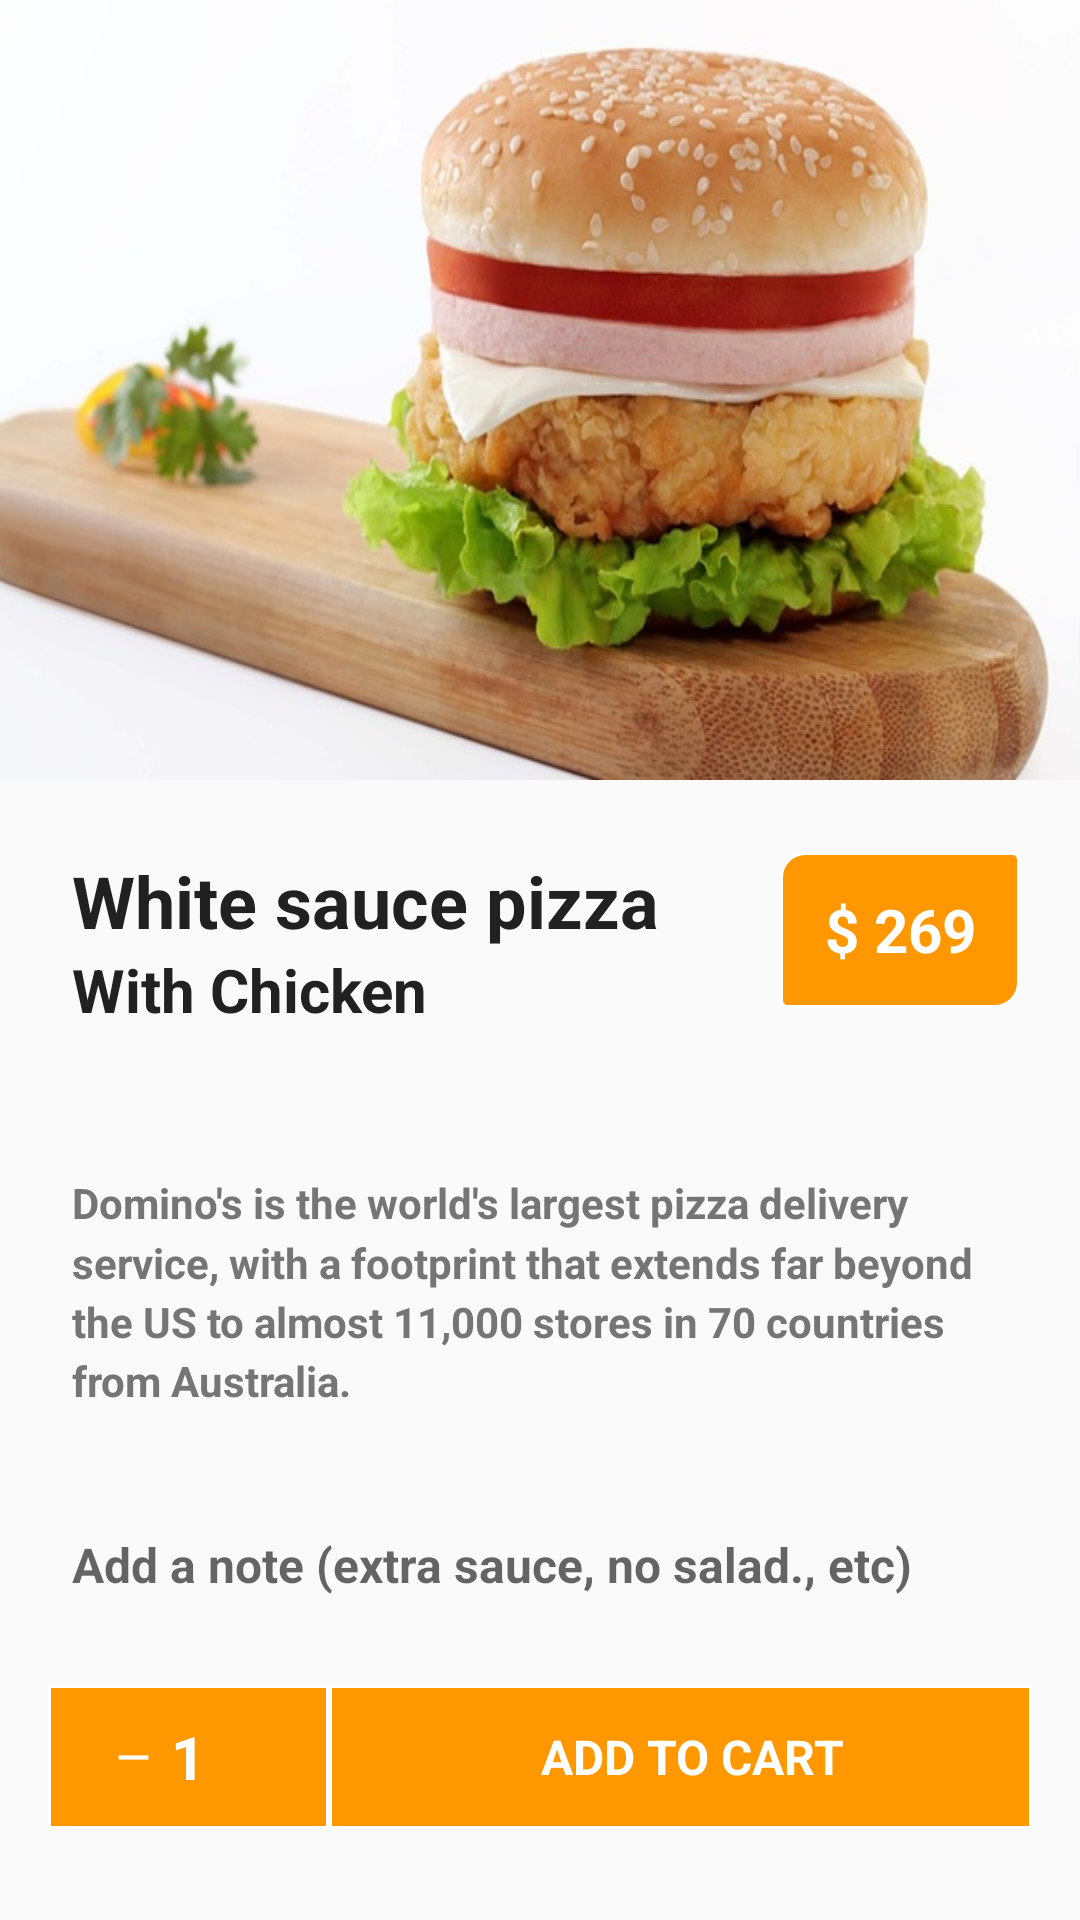

This screen was rendered from an Android layout file. Write that file and the resources it references.
<!-- AndroidManifest.xml: activity theme AppTheme.NoActionBar -->
<!-- res/layout/activity_restaurants_details.xml -->
<?xml version="1.0" encoding="utf-8"?>
<LinearLayout xmlns:android="http://schemas.android.com/apk/res/android"
    android:layout_width="match_parent"
    android:layout_height="match_parent"
    android:orientation="vertical">

    <FrameLayout
        android:layout_width="match_parent"
        android:layout_height="260dp">

        <ImageView
            android:layout_width="match_parent"
            android:layout_height="match_parent"
            android:background="@drawable/pizza"
            android:src="@drawable/gradient"
            android:adjustViewBounds="true"
            />

        <ImageView
            android:id="@+id/iv_close"
            android:layout_width="wrap_content"
            android:layout_height="wrap_content"
            android:src="@drawable/ic_close_32dp"
            android:paddingTop="@dimen/margin_medium_2"
            android:paddingLeft="@dimen/margin_medium_2"
            />

    </FrameLayout>

    <RelativeLayout
        android:layout_width="match_parent"
        android:layout_height="wrap_content"
        android:layout_marginLeft="@dimen/margin_large"
        android:layout_marginTop="@dimen/margin_large"
        android:layout_marginRight="@dimen/margin_medium_3">

        <TextView
            android:id="@+id/tv_food_title"
            android:layout_width="wrap_content"
            android:layout_height="wrap_content"
            android:text="White sauce pizza"
            android:textColor="@color/primary_text"
            android:textStyle="bold"
            android:textSize="@dimen/text_heading_1x"
            />

        <TextView
            android:id="@+id/tv_food_ingredients"
            android:layout_width="wrap_content"
            android:layout_height="wrap_content"
            android:text="With Chicken"
            android:layout_below="@id/tv_food_title"
            android:textColor="@color/primary_text"
            android:textStyle="bold"
            android:textSize="@dimen/text_regular_3x"
            />

        <TextView
            android:layout_width="80dp"
            android:layout_height="52dp"
            android:text="$ 269"
            android:background="@drawable/shape_border_white_primary_round"
            android:layout_gravity="right"
            android:gravity="center"
            android:textSize="@dimen/text_regular_3x"
            android:textStyle="bold"
            android:textColor="@color/white_full"
            android:layout_alignParentRight="true"
            />

    </RelativeLayout>

    <TextView
        android:layout_width="wrap_content"
        android:layout_height="wrap_content"
        android:text="Domino's is the world's largest pizza delivery service, with a footprint that extends far beyond the US to almost 11,000 stores in 70 countries from Australia."
        android:layout_marginLeft="@dimen/margin_large"
        android:layout_marginTop="@dimen/margin_xxlarge"
        android:layout_marginRight="@dimen/margin_medium_3"
        android:layout_marginBottom="@dimen/margin_xlarge"
        android:textColor="@color/secondary_text"
        android:textStyle="bold"
        android:textSize="@dimen/text_regular"
        android:lineSpacingMultiplier="1.2"
        />

    <EditText
        android:id="@+id/et_add_note"
        android:layout_width="match_parent"
        android:layout_height="40dp"
        android:background="@drawable/et_bottom_line"
        android:hint="@string/et_hint"
        android:inputType="text"
        android:padding="@dimen/margin_medium"
        android:layout_marginLeft="@dimen/margin_medium_2"
        android:layout_marginRight="@dimen/margin_medium_2"
        android:maxLines="1"
        android:textColor="@color/secondary_text"
        android:textSize="@dimen/text_regular_2x"
        android:textStyle="bold"
        />

    <LinearLayout
        android:layout_width="match_parent"
        android:layout_height="@dimen/margin_xxlarge"
        android:orientation="horizontal"
        android:layout_marginTop="@dimen/margin_medium_3"
        android:layout_marginLeft="@dimen/margin_medium_2"
        android:layout_marginRight="@dimen/margin_medium_2">

        <LinearLayout
            android:id="@+id/ll_location"
            android:layout_width="0dp"
            android:layout_height="match_parent"
            android:layout_weight="1"
            android:background="@drawable/shape_border_white_primary"
            android:gravity="center"
            android:orientation="horizontal"
            android:clickable="true">

            <ImageView
                android:id="@+id/iv_minus_cart"
                android:layout_width="0dp"
                android:layout_height="match_parent"
                android:layout_weight="3"
                android:paddingLeft="@dimen/margin_medium_3"
                android:paddingRight="@dimen/margin_small"
                android:adjustViewBounds="true"
                android:src="@drawable/ic_remove_24dp"
                android:clickable="true"
                android:focusable="true"
                />

            <TextView
                android:id="@+id/tv_cart_count"
                android:layout_width="wrap_content"
                android:layout_height="match_parent"
                android:text="1"
                android:gravity="center"
                android:textStyle="bold"
                android:textSize="@dimen/text_regular_3x"
                android:textColor="@color/white_full"
                />

            <ImageView
                android:id="@+id/iv_plus_cart"
                android:layout_width="0dp"
                android:layout_height="match_parent"
                android:layout_weight="3"
                android:paddingLeft="@dimen/margin_small"
                android:paddingRight="@dimen/margin_medium_3"
                android:adjustViewBounds="true"
                android:src="@drawable/ic_add_24dp"
                android:clickable="true"
                android:focusable="true"
                />

        </LinearLayout>

        <TextView
            android:layout_width="0dp"
            android:layout_height="match_parent"
            android:layout_weight="2.5"
            android:background="@drawable/shape_border_white_primary"
            android:text="Add to cart"
            android:gravity="center"
            android:paddingLeft="@dimen/margin_medium_2"
            android:paddingRight="@dimen/margin_medium"
            android:textAllCaps="true"
            android:textStyle="bold"
            android:textColor="@color/white_full"
            android:textSize="@dimen/text_regular_2x"
            />

    </LinearLayout>

</LinearLayout>
<!-- resources referenced by this layout -->
<resources>
  <color name="primary_text">#212121</color>
  <color name="secondary_text">#757575</color>
  <color name="white_full">#FFFFFF</color>
  <dimen name="margin_large">24dp</dimen>
  <dimen name="margin_medium">8dp</dimen>
  <dimen name="margin_medium_2">16dp</dimen>
  <dimen name="margin_medium_3">20dp</dimen>
  <dimen name="margin_small">4dp</dimen>
  <dimen name="margin_xlarge">32dp</dimen>
  <dimen name="margin_xxlarge">48dp</dimen>
  <dimen name="text_heading_1x">24sp</dimen>
  <dimen name="text_regular">14sp</dimen>
  <dimen name="text_regular_2x">16sp</dimen>
  <dimen name="text_regular_3x">20sp</dimen>
  <!-- drawable ic_remove_24dp (drawable) -->
  <vector xmlns:android="http://schemas.android.com/apk/res/android"
          android:width="12dp"
          android:height="12dp"
          android:viewportWidth="24.0"
          android:viewportHeight="24.0">
      <path
          android:fillColor="#FFFFFFFF"
          android:pathData="M19,13H5v-2h14v2z"/>
  </vector>
  <!-- drawable pizza: jpg bitmap (drawable-xxxhdpi, 80524 bytes) -->
  <!-- drawable shape_border_white_primary (drawable) -->
  <?xml version="1.0" encoding="utf-8"?>
  <shape xmlns:android="http://schemas.android.com/apk/res/android" android:shape="rectangle" >
      <solid android:color="@color/primary" />
      <stroke android:width="1dip" android:color="#FFFFFF" />
  </shape>
  <!-- drawable shape_border_white_primary_round (drawable) -->
  <?xml version="1.0" encoding="utf-8"?>
  <shape xmlns:android="http://schemas.android.com/apk/res/android" android:shape="rectangle" >
      <solid android:color="@color/primary" />
      <stroke android:width="1dip" android:color="#FFFFFF" />
      <corners
          android:radius="2dp"
          android:bottomRightRadius="8dp"
          android:topLeftRadius="8dp"/>
  </shape>
  <string name="et_hint">Add a note (extra sauce, no salad., etc)</string>
  <style name="AppTheme.NoActionBar">
          <item name="windowActionBar">false</item>
          <item name="windowNoTitle">true</item>
      </style>
  <color name="primary">#FF9800</color>
</resources>
